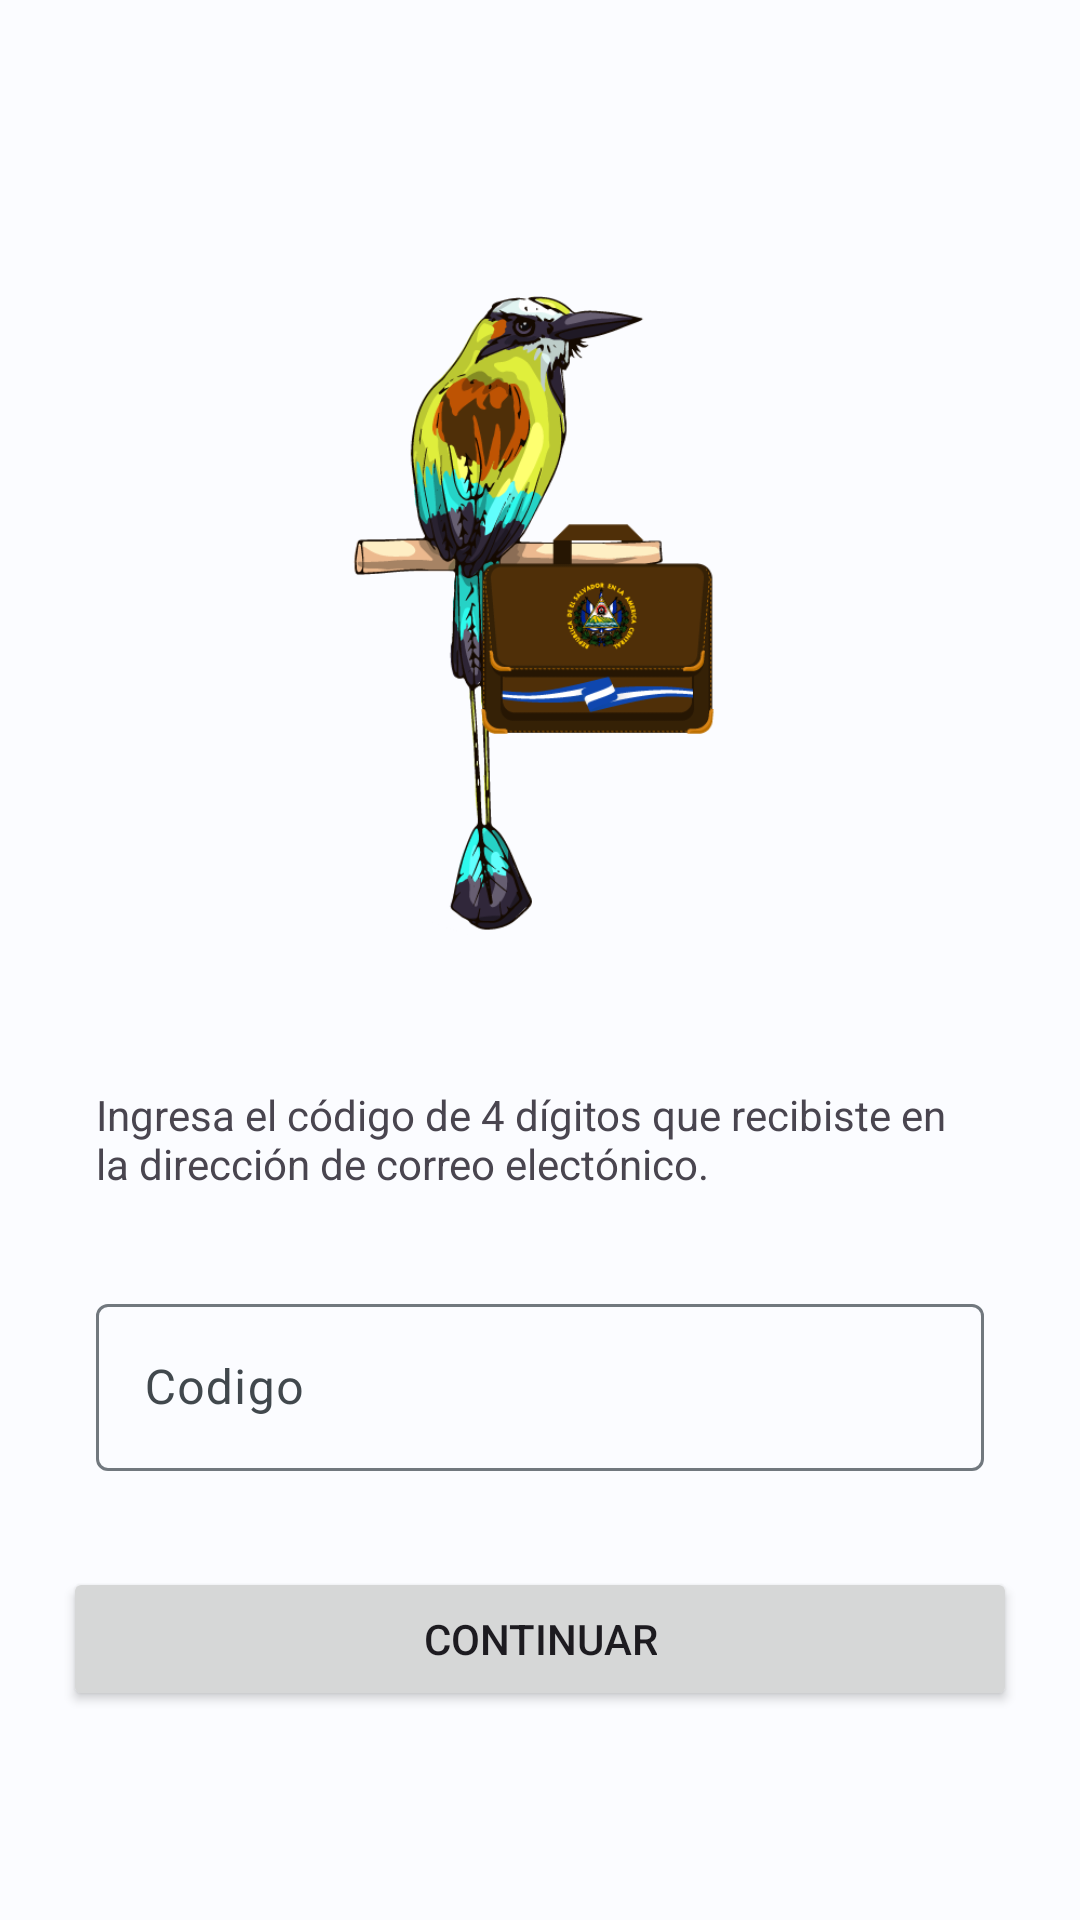

This screen was rendered from an Android layout file. Write that file and the resources it references.
<!-- AndroidManifest.xml: application theme Theme.GuanacoBusiness -->
<!-- res/layout/fragment_forgot_pass_code.xml -->
<?xml version="1.0" encoding="utf-8"?>
<androidx.constraintlayout.widget.ConstraintLayout xmlns:android="http://schemas.android.com/apk/res/android"
    xmlns:app="http://schemas.android.com/apk/res-auto"
    xmlns:tools="http://schemas.android.com/tools"
    android:id="@+id/fragment_forgotpass_container"
    android:layout_width="match_parent"
    android:layout_height="match_parent"
    android:paddingLeft="@dimen/fragment_horizontal_margin"
    android:paddingTop="@dimen/fragment_vertical_margin"
    android:paddingRight="@dimen/fragment_horizontal_margin"
    android:paddingBottom="@dimen/fragment_vertical_margin"
    tools:context=".ui.login.ForgotPassCodeFragment"
    >


    <com.google.android.material.imageview.ShapeableImageView
        android:id="@+id/app_logo"
        android:layout_width="@dimen/width_logo"
        android:layout_height="@dimen/height_logo"
        android:layout_marginTop="@dimen/xl_gap"
        android:src="@drawable/guanaco"
        app:layout_constraintEnd_toEndOf="parent"
        app:layout_constraintStart_toStartOf="parent"
        app:layout_constraintTop_toTopOf="parent" />

    <TextView
        android:id="@+id/forgotpass_code_message"
        android:layout_width="0dp"
        android:layout_height="wrap_content"
        android:layout_marginStart="@dimen/medium_gap"
        android:layout_marginTop="@dimen/large_gap"
        android:layout_marginEnd="@dimen/medium_gap"
        android:text="@string/forgotpass_code_message"
        app:layout_constraintEnd_toEndOf="parent"
        app:layout_constraintStart_toStartOf="parent"
        app:layout_constraintTop_toBottomOf="@+id/app_logo" />

    <com.google.android.material.textfield.TextInputLayout
        android:id="@+id/textInputLayout"
        android:layout_width="match_parent"
        android:layout_height="wrap_content"
        android:layout_marginStart="@dimen/medium_gap"
        android:layout_marginTop="@dimen/large_gap"
        android:layout_marginEnd="@dimen/medium_gap"
        android:hint="@string/forgotpass_code_hint"
        app:layout_constraintEnd_toEndOf="parent"
        app:layout_constraintStart_toStartOf="parent"
        app:layout_constraintTop_toBottomOf="@+id/forgotpass_code_message">

        <com.google.android.material.textfield.TextInputEditText
            android:layout_width="match_parent"
            android:layout_height="wrap_content" />
    </com.google.android.material.textfield.TextInputLayout>


    <Button
        android:id="@+id/forgotpass_continue_button"
        android:layout_width="wrap_content"
        android:layout_height="wrap_content"
        android:layout_marginStart="@dimen/medium_gap"
        android:layout_marginTop="@dimen/large_gap"
        android:layout_marginEnd="@dimen/medium_gap"
        android:paddingHorizontal="@dimen/padding_horizontal_buttons"
        android:text="@string/forgotpass_continue"
        app:layout_constraintEnd_toEndOf="parent"
        app:layout_constraintStart_toStartOf="parent"
        app:layout_constraintTop_toBottomOf="@+id/textInputLayout" />

</androidx.constraintlayout.widget.ConstraintLayout>
<!-- resources referenced by this layout -->
<resources>
  <dimen name="fragment_horizontal_margin">16dp</dimen>
  <dimen name="fragment_vertical_margin">16dp</dimen>
  <dimen name="height_logo">250dp</dimen>
  <dimen name="large_gap">32dp</dimen>
  <dimen name="medium_gap">16dp</dimen>
  <dimen name="padding_horizontal_buttons">120dp</dimen>
  <dimen name="width_logo">200dp</dimen>
  <dimen name="xl_gap">64dp</dimen>
  <string name="forgotpass_code_hint">Codigo</string>
  <string name="forgotpass_code_message">Ingresa el código de 4 dígitos que recibiste en la dirección de correo electónico.</string>
  <string name="forgotpass_continue">Continuar</string>
  <color name="my_app_primary">#AB0000</color>
  <color name="my_app_primary_dark">#79D0FF</color>
  <color name="my_app_secondary">#4E616D</color>
  <color name="my_app_background">#FBFCFF</color>
  <color name="my_app_error">#BA1B1B</color>
  <color name="my_app_primary_inverse">#FFCFCF</color>
  <color name="my_app_primary_container">#FFECEC</color>
  <color name="my_app_on_primary_container">#AB0000</color>
  <color name="my_app_secondary_container">#D1E5F4</color>
  <color name="my_app_on_secondary_container">#0A1E28</color>
  <color name="my_app_tertiary">#0A1E28</color>
  <color name="my_app_on_tertiary">#FFFFFF</color>
  <color name="my_app_tertiary_container">#E7DEFF</color>
  <color name="my_app_on_tertiary_container">#1D1736</color>
  <color name="my_app_surface_variant">#D1E5F4</color>
  <color name="my_app_on_surface_variant">#41484D</color>
  <color name="my_app_inverse_surface">#191C1E</color>
  <color name="my_app_inverse_on_surface">#E1E2E5</color>
  <color name="my_app_outline">#71787E</color>
  <color name="my_app_error_container">#FFDAD4</color>
  <color name="my_app_on_error_container">#410001</color>
</resources>
